2-way image classification set "transfer_learning_mobilenet_test" from GitHub (jordilinarespellicer/transfer_learning_mobilenet_test); label vocabulary: ratoli, teclat.

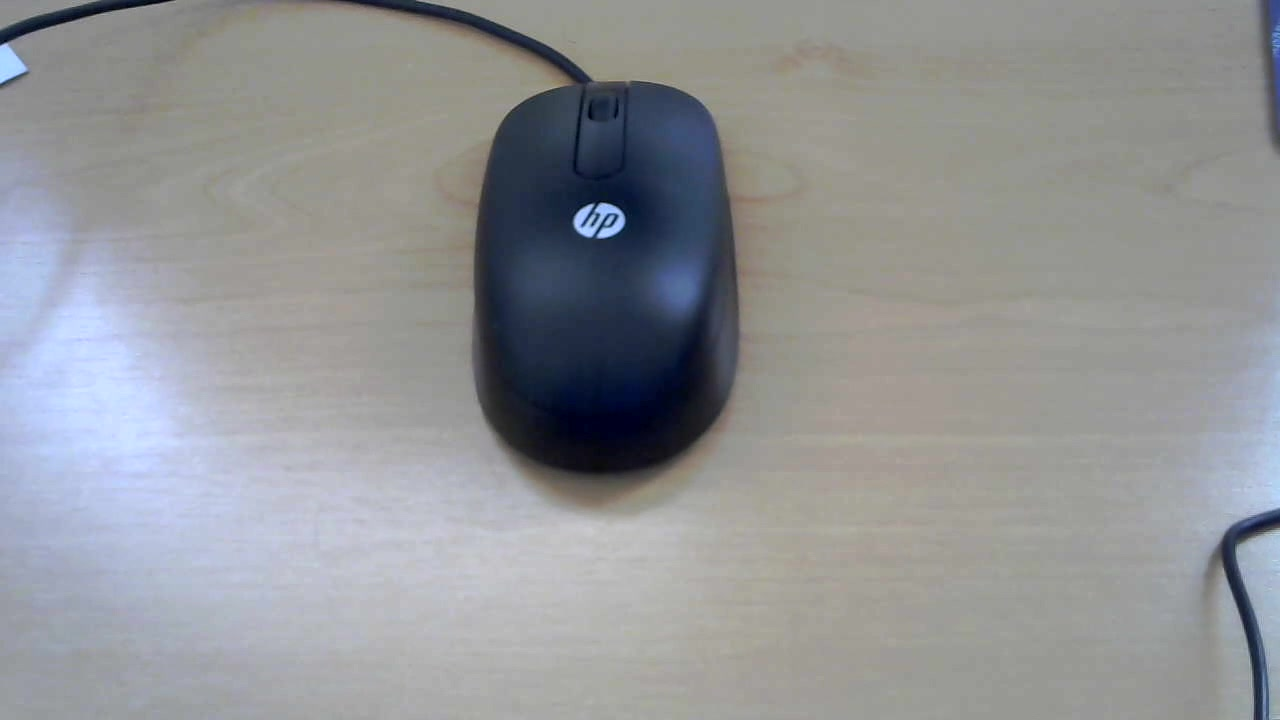
Label: ratoli

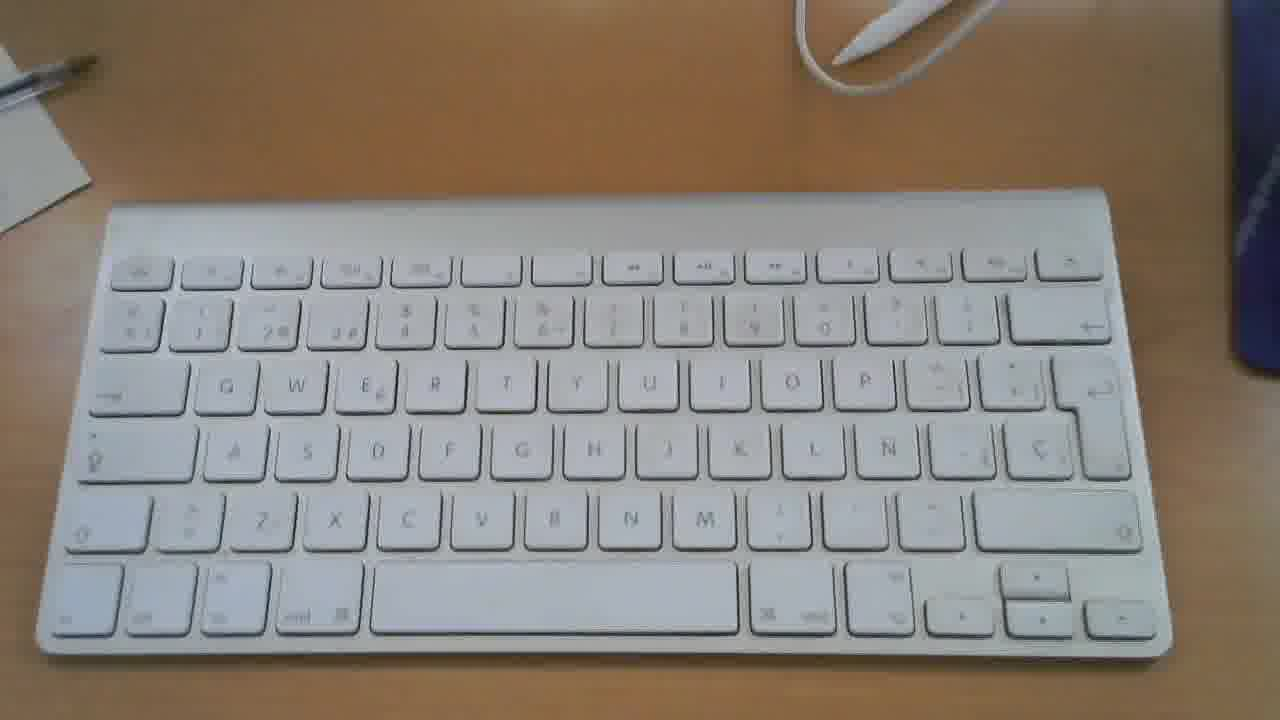
Label: teclat

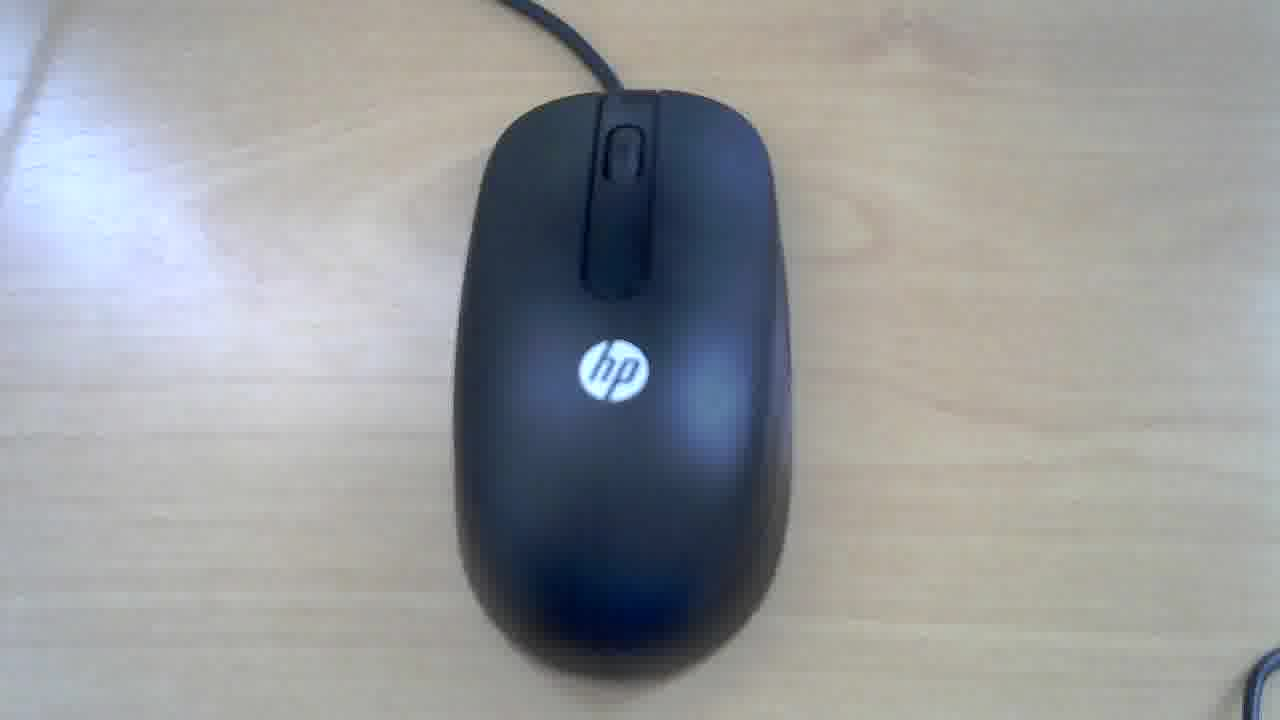
Label: ratoli

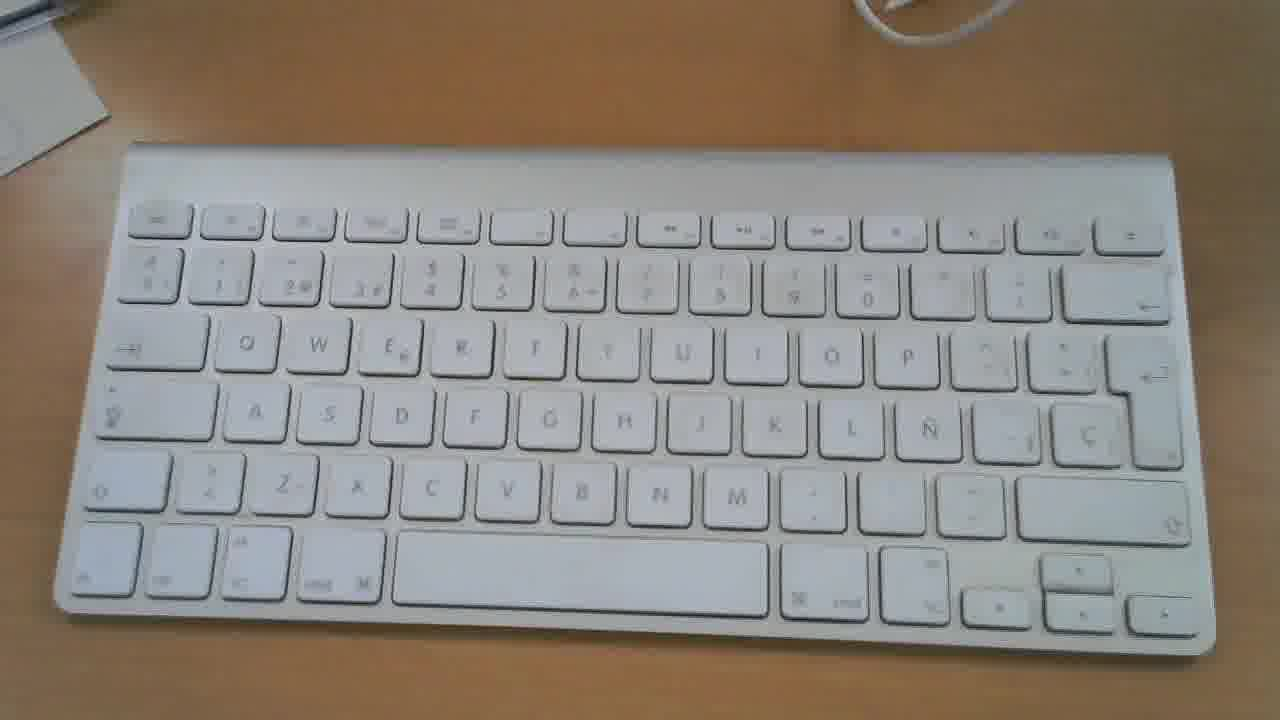
Label: teclat

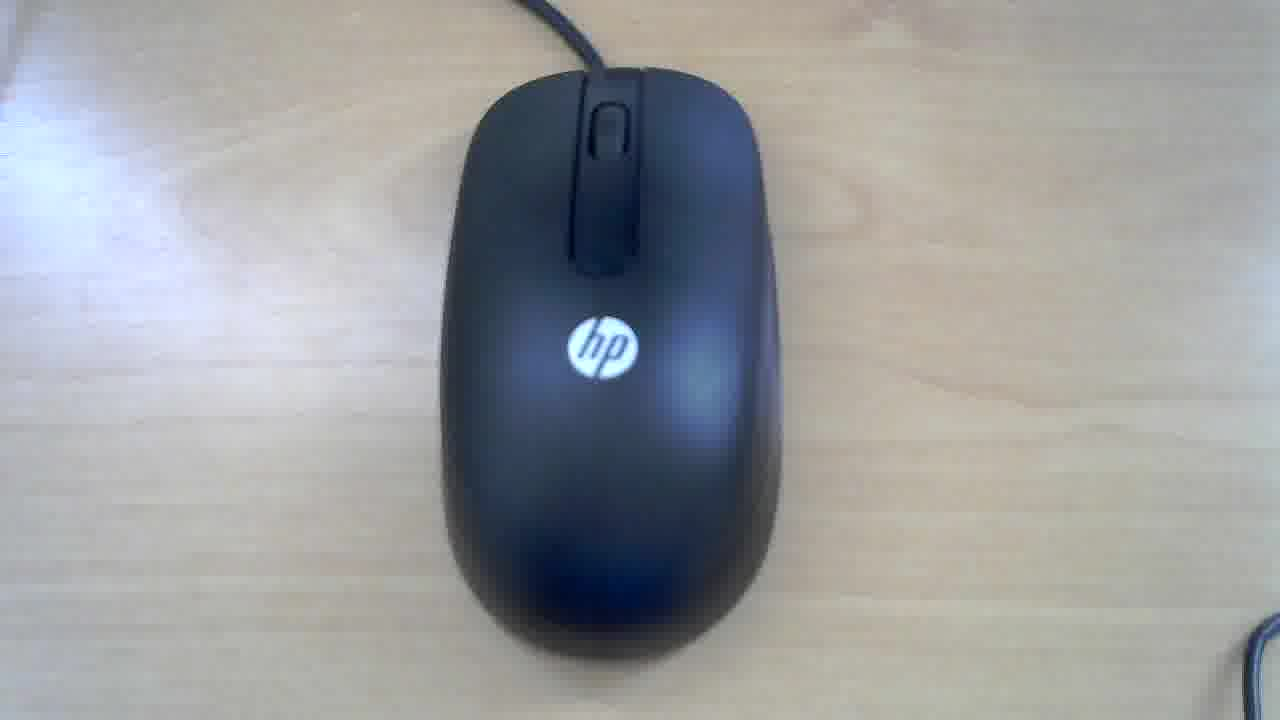
Label: ratoli

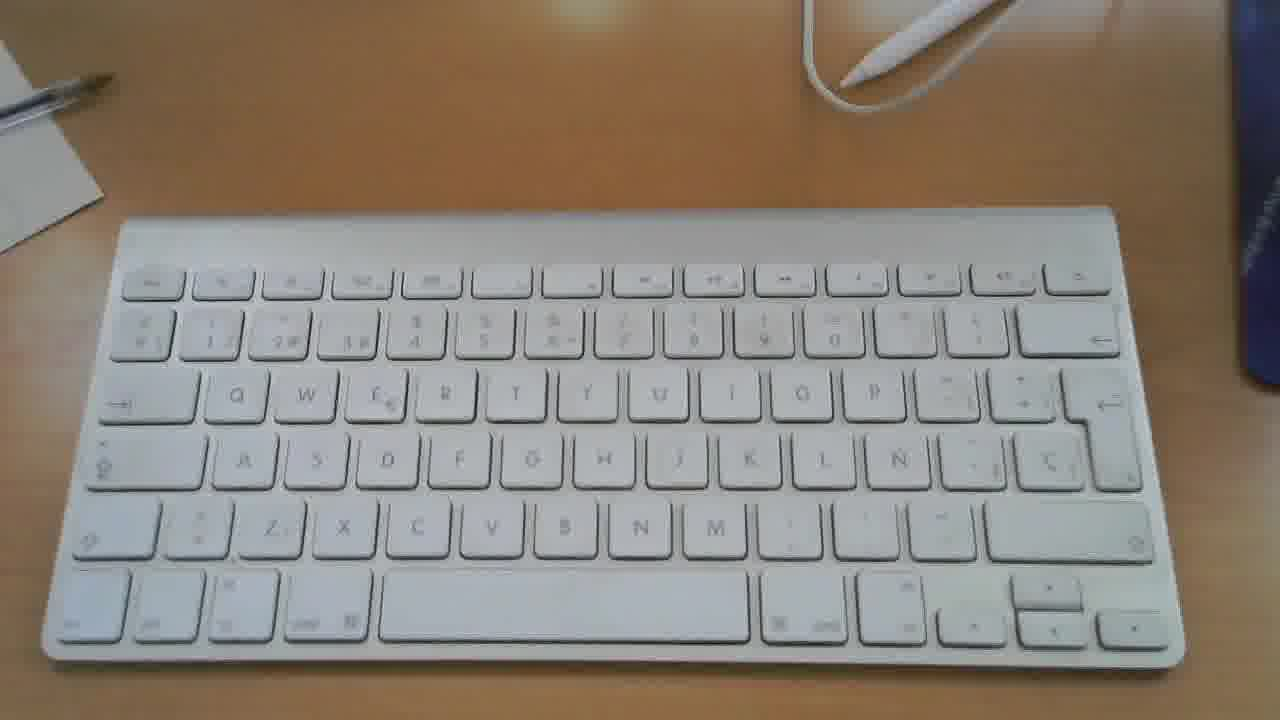
Label: teclat
